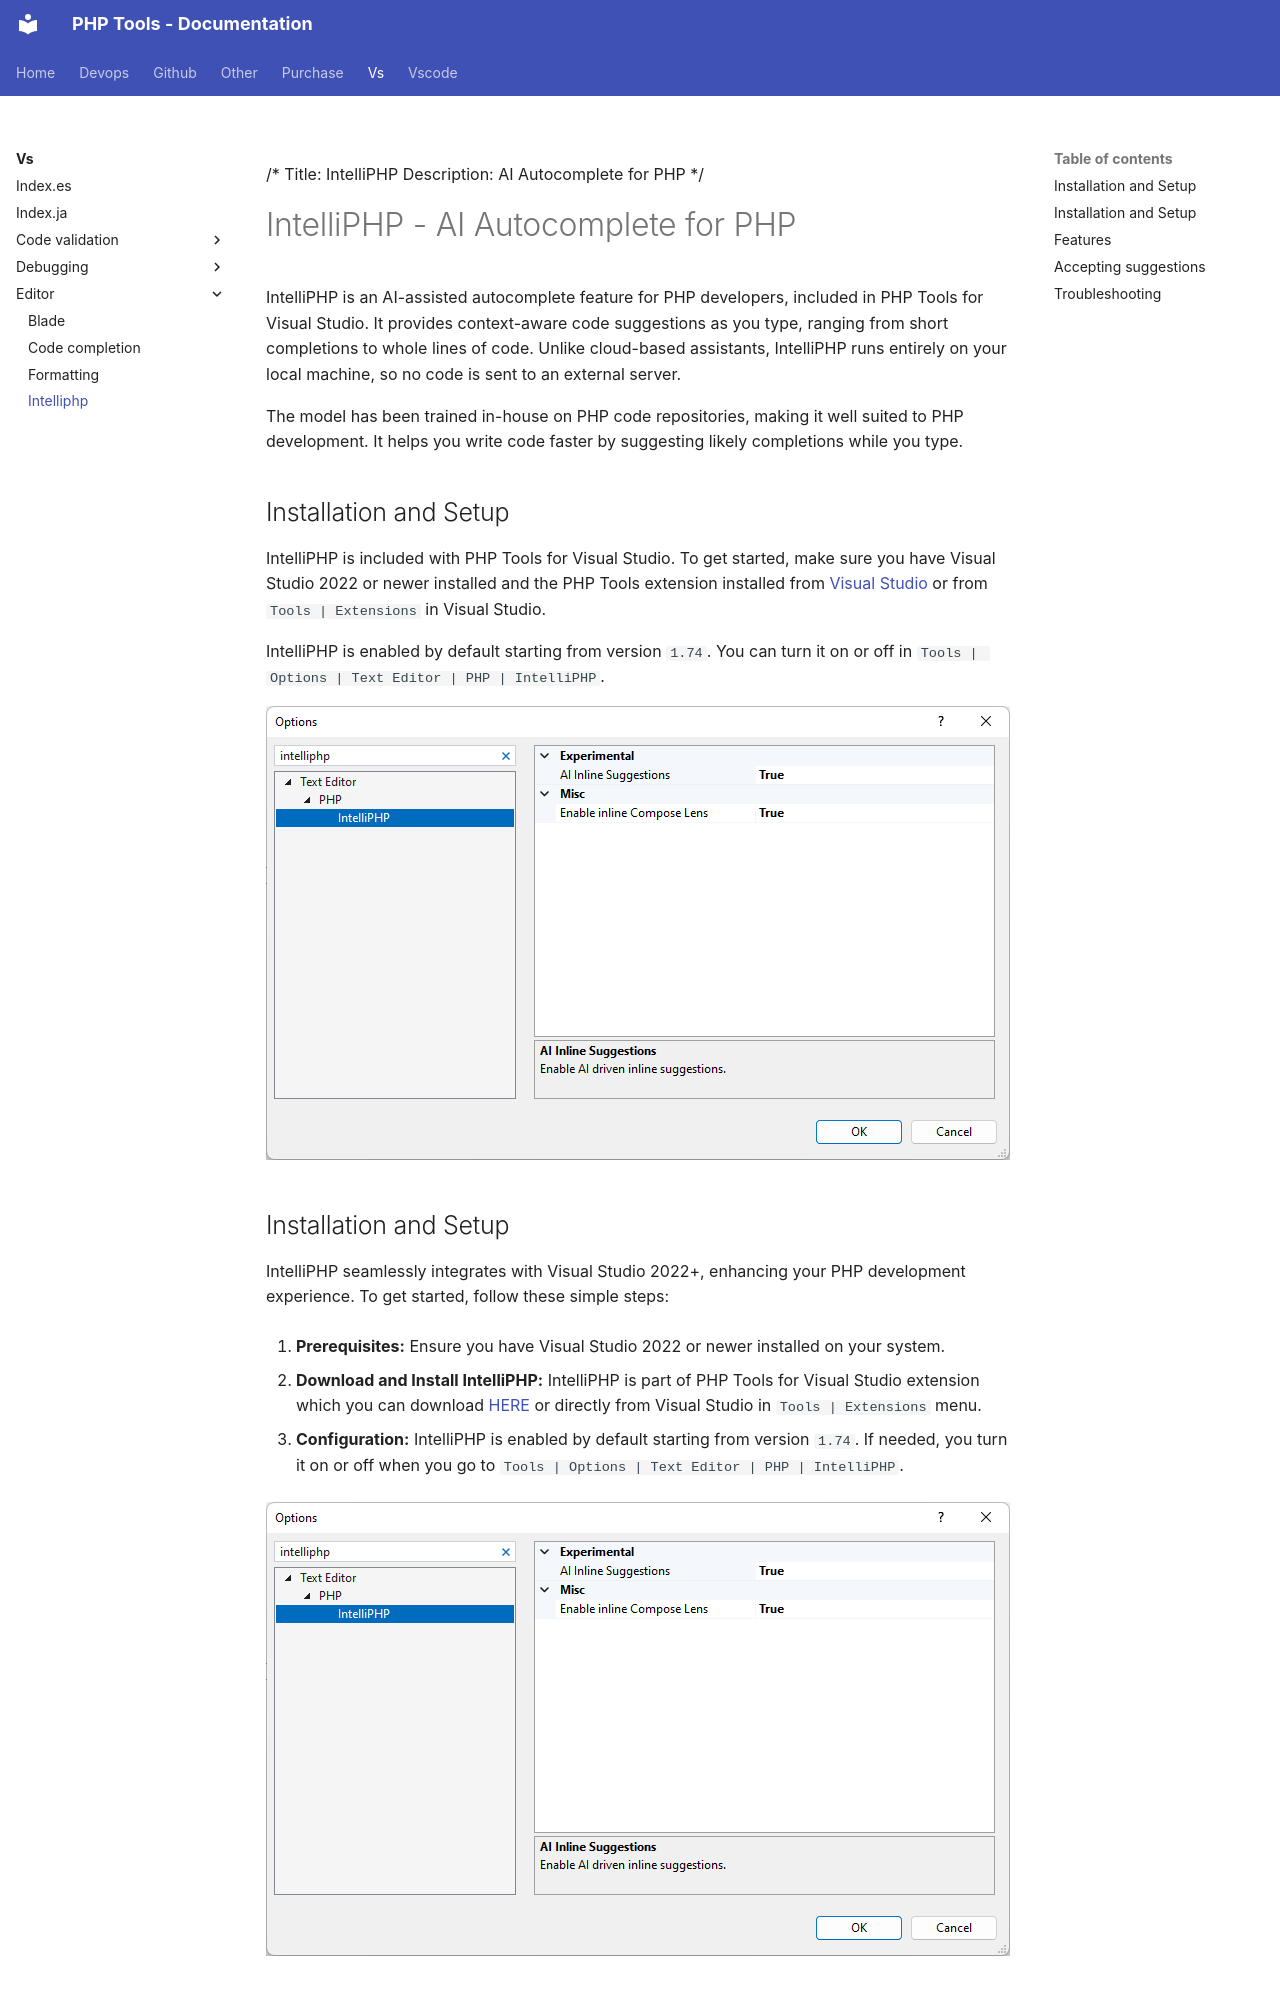

repository: DEVSENSE/phptools-docs · page: vs/editor/intelliphp/index.html · generator: mkdocs

/*
Title: IntelliPHP
Description: AI Autocomplete for PHP
*/

# IntelliPHP - AI Autocomplete for PHP

IntelliPHP is an AI-assisted autocomplete feature for PHP developers, included in PHP Tools for Visual Studio. It provides context-aware code suggestions as you type, ranging from short completions to whole lines of code. Unlike cloud-based assistants, IntelliPHP runs entirely on your local machine, so no code is sent to an external server.

The model has been trained in-house on PHP code repositories, making it well suited to PHP development. It helps you write code faster by suggesting likely completions while you type.

## Installation and Setup

IntelliPHP is included with PHP Tools for Visual Studio. To get started, make sure you have Visual Studio 2022 or newer installed and the PHP Tools extension installed from [Visual Studio](https://www.devsense.com/download) or from `Tools | Extensions` in Visual Studio.

IntelliPHP is enabled by default starting from version `1.74`. You can turn it on or off in `Tools | Options | Text Editor | PHP | IntelliPHP`.

![Enable IntelliPHP in Visual Studio Options](imgs/intelliphp-options.png)

## Installation and Setup

IntelliPHP seamlessly integrates with Visual Studio 2022+, enhancing your PHP development experience. To get started, follow these simple steps:

1. **Prerequisites:** Ensure you have Visual Studio 2022 or newer installed on your system.

2. **Download and Install IntelliPHP:** IntelliPHP is part of PHP Tools for Visual Studio extension which you can download [HERE](https://www.devsense.com/download) or directly from Visual Studio in `Tools | Extensions` menu.

3. **Configuration:** IntelliPHP is enabled by default starting from version `1.74`. If needed, you turn it on or off when you go to `Tools | Options | Text Editor | PHP | IntelliPHP`.

![Enable IntelliPHP in Visual Studio Options](imgs/intelliphp-options.png)
